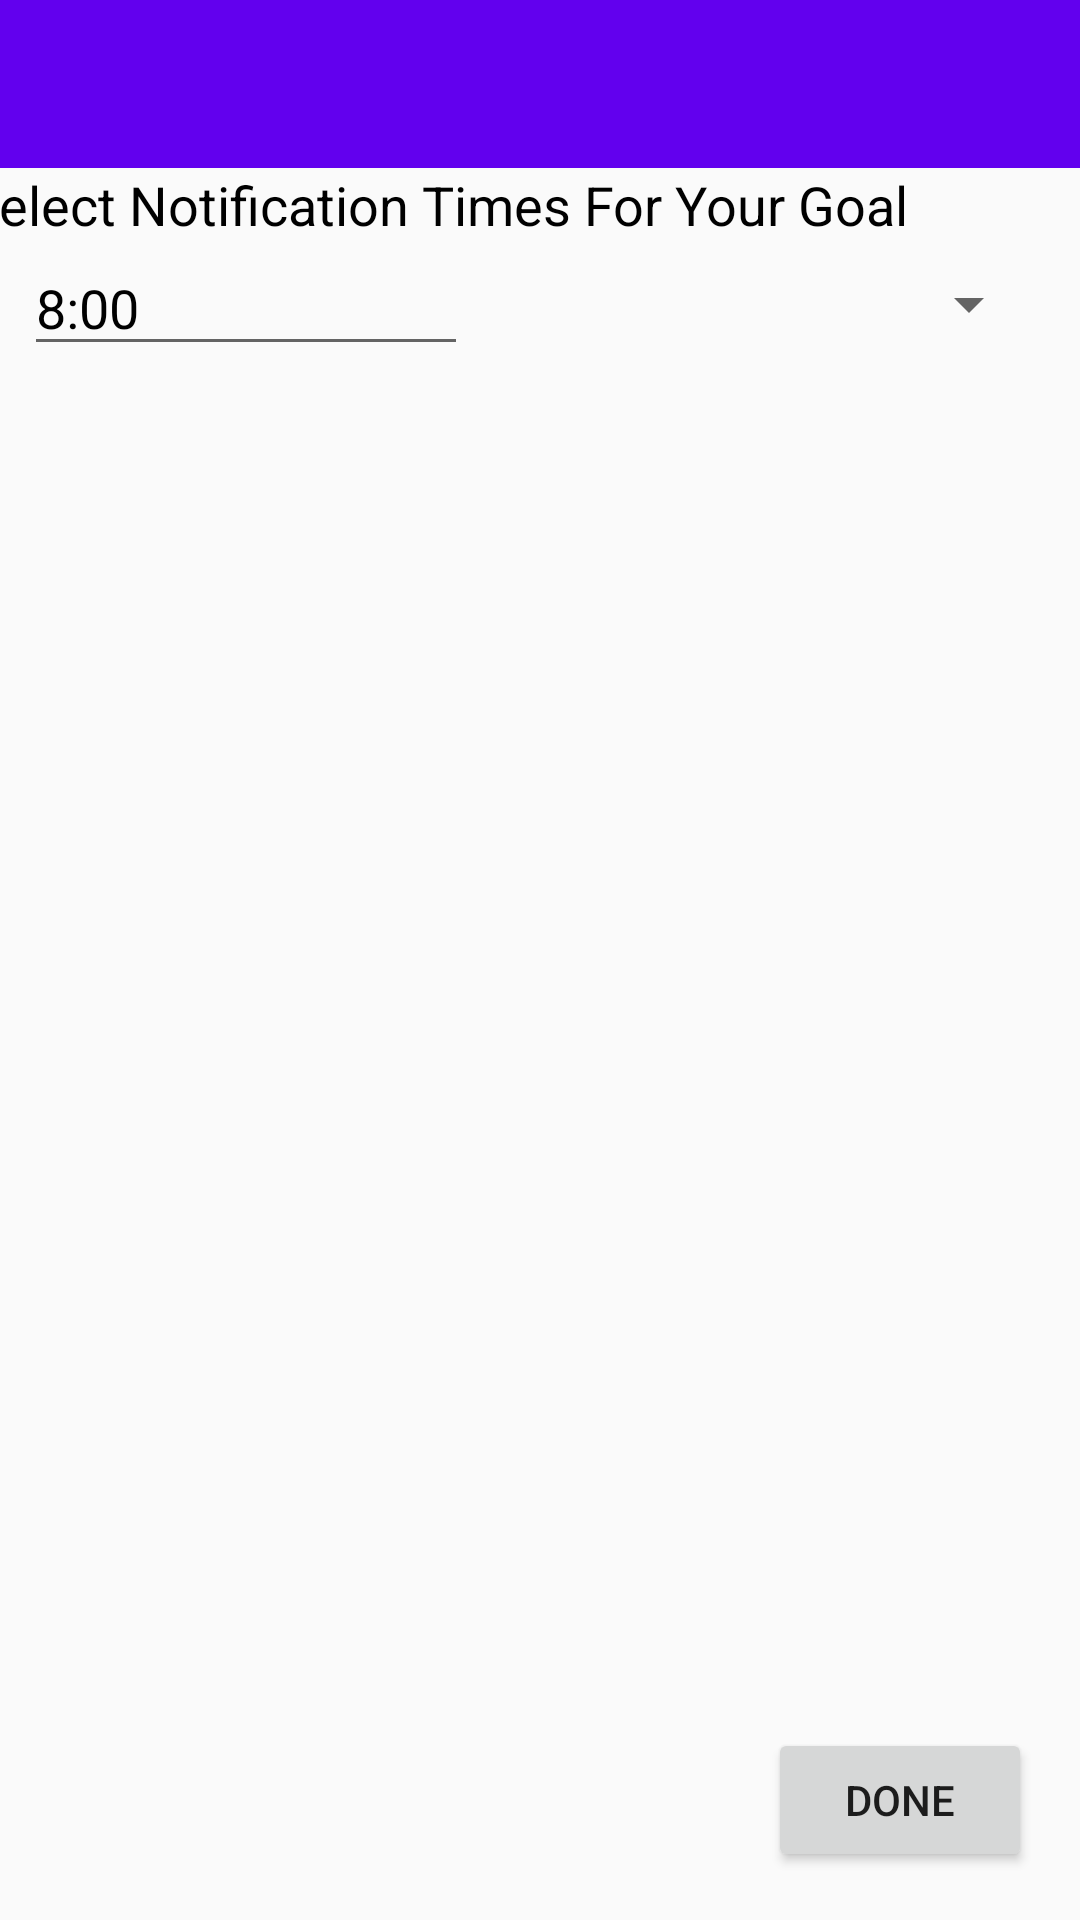

Reconstruct the res/layout file that produces this screen, plus the resources it refers to.
<!-- AndroidManifest.xml: application theme AppTheme -->
<!-- res/layout/activity_set__schedule.xml -->
<?xml version="1.0" encoding="utf-8"?>
<android.support.design.widget.CoordinatorLayout xmlns:android="http://schemas.android.com/apk/res/android"
    xmlns:app="http://schemas.android.com/apk/res-auto"
    xmlns:tools="http://schemas.android.com/tools"
    android:layout_width="match_parent"
    android:layout_height="match_parent"
    tools:context=".Set_Schedule">

    <include layout="@layout/content_set__schedule" />



</android.support.design.widget.CoordinatorLayout>
<!-- res/layout/content_set__schedule.xml (included above) -->
<?xml version="1.0" encoding="utf-8"?>
<android.support.constraint.ConstraintLayout xmlns:android="http://schemas.android.com/apk/res/android"
    xmlns:app="http://schemas.android.com/apk/res-auto"
    xmlns:tools="http://schemas.android.com/tools"
    android:layout_width="match_parent"
    android:layout_height="match_parent"
    app:layout_behavior="@string/appbar_scrolling_view_behavior"
    tools:context=".Set_Schedule"
    tools:showIn="@layout/activity_set__schedule"
    >

    <android.support.design.widget.AppBarLayout
        android:id="@+id/appBarLayout3"
        android:layout_width="match_parent"
        android:layout_height="wrap_content"
        android:theme="@style/AppTheme.AppBarOverlay"
        app:layout_constraintTop_toTopOf="parent">

        <android.support.v7.widget.Toolbar
            android:id="@+id/toolbar"
            android:layout_width="match_parent"
            android:layout_height="?attr/actionBarSize"
            android:background="?attr/colorPrimary"
            app:popupTheme="@style/AppTheme.PopupOverlay" />

    </android.support.design.widget.AppBarLayout>

    <Button
        android:id="@+id/button"
        android:layout_width="wrap_content"
        android:layout_height="wrap_content"
        android:layout_marginEnd="16dp"
        android:layout_marginRight="16dp"
        android:layout_marginBottom="16dp"
        android:text="Done"
        app:layout_constraintBottom_toBottomOf="parent"
        app:layout_constraintEnd_toEndOf="parent"
        android:onClick="set_days"
        />

    <ListView
        android:id="@+id/listview"
        android:layout_width="340dp"
        android:layout_height="430dp"
        android:layout_marginTop="32dp"
        android:layout_marginEnd="68dp"
        android:layout_marginRight="68dp"
        android:layout_marginBottom="16dp"
        android:listSelector="@color/colorPrimary"
        android:visibility="visible"
        app:layout_constraintBottom_toTopOf="@+id/button"
        app:layout_constraintEnd_toEndOf="parent"
        app:layout_constraintTop_toBottomOf="@+id/plan_name"
        app:layout_constraintVertical_bias="0.125"
        android:choiceMode="multipleChoice"/>

    <Spinner
        android:id="@+id/ampm_spinner"
        android:layout_width="183dp"
        android:layout_height="41dp"
        android:layout_marginStart="8dp"
        android:layout_marginLeft="8dp"
        android:layout_marginBottom="8dp"
        app:layout_constraintBottom_toTopOf="@+id/listview"
        app:layout_constraintStart_toEndOf="@+id/time" />

    <TextView
        android:id="@+id/special_text"
        android:layout_width="391dp"
        android:layout_height="42dp"
        android:layout_marginStart="8dp"
        android:layout_marginLeft="8dp"
        android:layout_marginBottom="8dp"
        android:text="Select Notification Times For Your Goal"
        android:textColor="@android:color/black"
        android:textSize="18sp"
        app:layout_constraintBottom_toTopOf="@+id/ampm_spinner"
        app:layout_constraintEnd_toEndOf="parent"
        app:layout_constraintStart_toStartOf="parent"
        app:layout_constraintTop_toBottomOf="@+id/appBarLayout3"
        app:layout_constraintVertical_bias="0.0" />

    <EditText
        android:id="@+id/time"
        android:layout_width="148dp"
        android:layout_height="42dp"
        android:layout_marginStart="8dp"
        android:layout_marginLeft="8dp"
        android:layout_marginTop="8dp"
        android:layout_marginEnd="8dp"
        android:layout_marginRight="8dp"
        android:layout_marginBottom="8dp"
        android:ems="10"
        android:imeOptions="actionDone"
        android:inputType="time"
        android:text="8:00"
        android:textColor="@android:color/black"
        app:layout_constraintBottom_toTopOf="@+id/listview"
        app:layout_constraintEnd_toStartOf="@+id/ampm_spinner"
        app:layout_constraintStart_toStartOf="parent"
        app:layout_constraintTop_toBottomOf="@+id/textView3"
        app:layout_constraintVertical_bias="1.0" />


</android.support.constraint.ConstraintLayout>
<!-- resources referenced by this layout -->
<resources>
  <style name="AppTheme.AppBarOverlay" parent="ThemeOverlay.AppCompat.Dark.ActionBar" />
  <style name="AppTheme.PopupOverlay" parent="ThemeOverlay.AppCompat.Light" />
  <style name="AppTheme" parent="Theme.AppCompat.Light.NoActionBar">
          
          <item name="colorPrimary">@color/colorPrimary</item>
          <item name="colorPrimaryDark">@color/colorPrimaryDark</item>
          <item name="colorAccent">@color/colorAccent</item>
      </style>
  <!-- not gathered from this repository: default colours our renderer supplied (Android Studio template values) -->
  <color name="colorPrimary">#FF6200EE</color>
  <color name="colorPrimaryDark">#FF3700B3</color>
  <color name="colorAccent">#FF03DAC5</color>
</resources>
